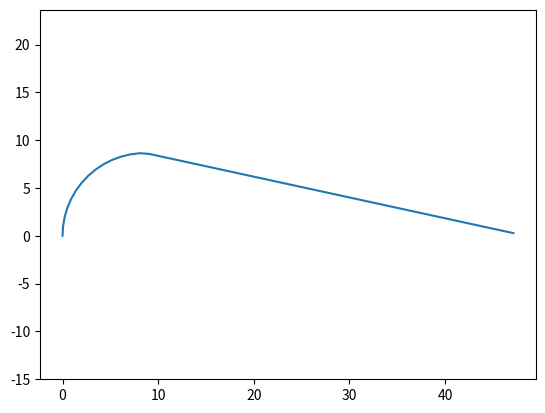

Write Python code to recreate this figure.
# -*- coding: utf-8 -*-
"""
Created on Mon Feb 18 19:18:22 2019

[redacted]
"""
from numpy import *
import matplotlib.pyplot as plt
circlen=pi*17.3/4
stotal=pi*17.3/4+sqrt(((48.4-17.3/2))**2+(17.3/2)**2)
xlist=[]
ylist=[]
def xyarclen(r,s,ca):
    #Calculates x and y coordinates as function of airfoil arclength starting from LE
    if s>=0 and s<=pi*r/2:
        x=r*(1-cos(s/r))
        y=r*sin(s/r)
    if s>pi*r/2:
        x=r+(s-pi*r/2)*cos(arctan(r/(ca-r)))
        y=r-(s-pi*r/2)*sin(arctan(r/(ca-r)))
    return x,y

#Only calculates positive y
#for s in range(0,pi*17.3/4+sqrt((48.4-17.3/2)**2+(17.3/2)**2)):
for s in range(0,54):
    a,b=xyarclen(17.3/2,s,48.4)
    xlist.append(a)
    ylist.append(b)
plt.plot(xlist,ylist)
plt.axis('equal')
